Labelled photos from "night-haze", an image-classification folder in woodenchair/cv_hw. The possible labels are: clear, hazy.

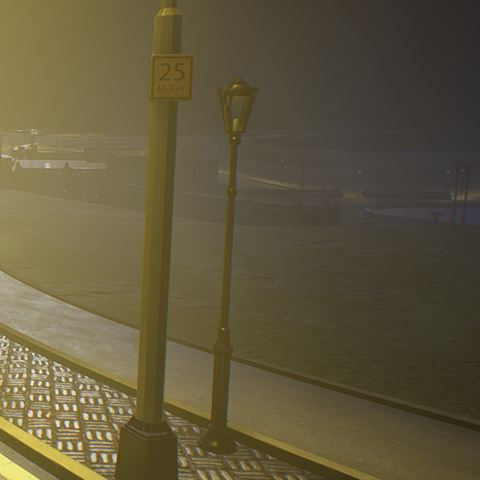
Label: hazy

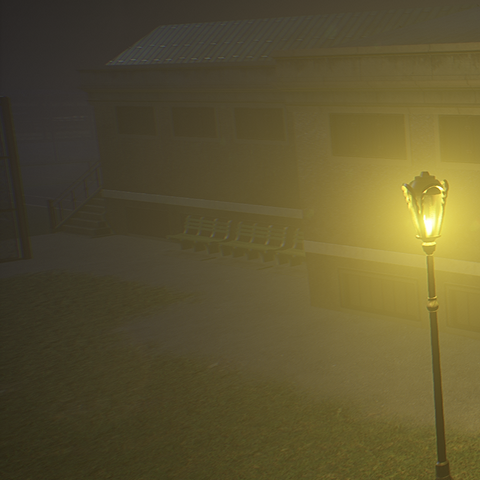
Label: hazy

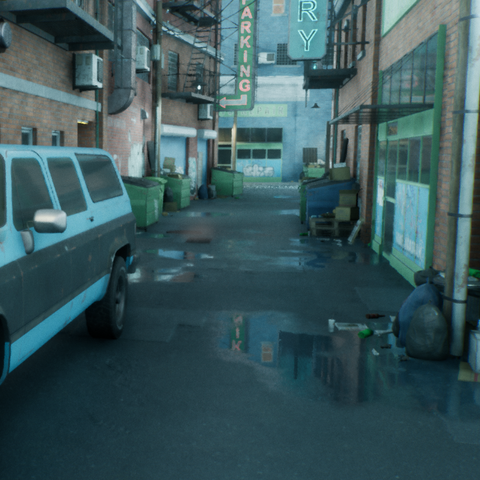
Label: clear

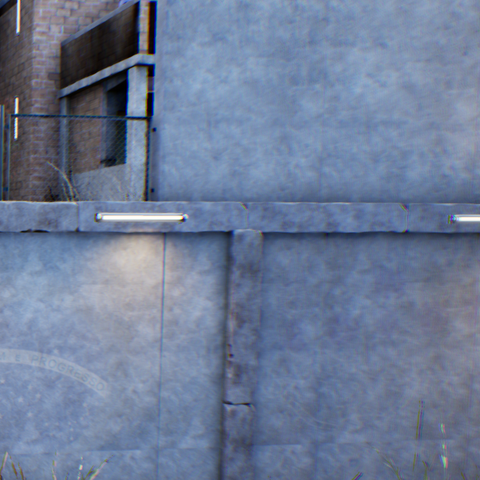
Label: clear

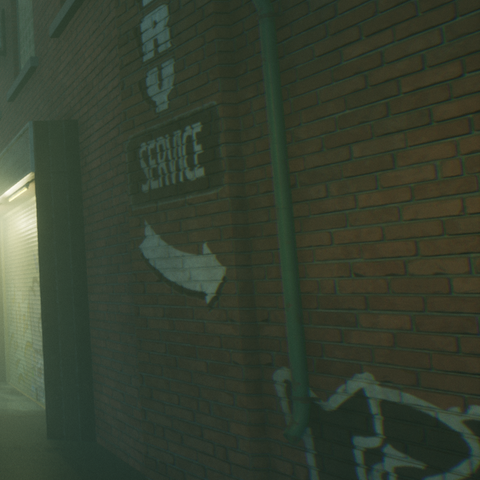
Label: hazy

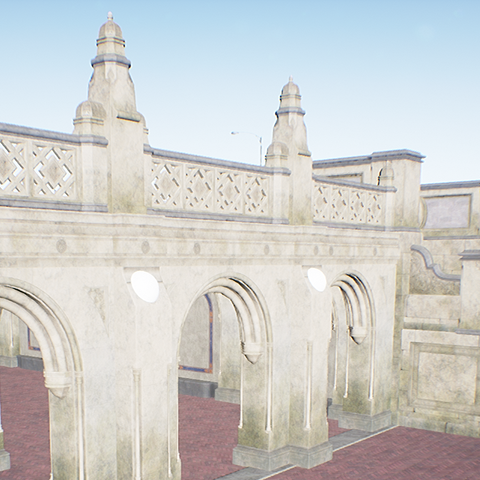
Label: clear
